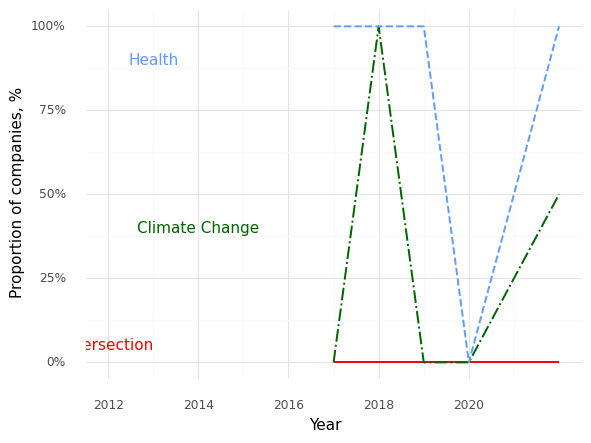

Source data for this figure (header and first rows):
, Year, Climate (Prop), Health (Prop), Intersection (Prop)
0, 2017, 0.0, 1.0, 0.0
1, 2018, 1.0, 1.0, 0.0
2, 2019, 0.0, 1.0, 0.0
3, 2020, 0.0, 0.0, 0.0
4, 2022, 0.5, 1.0, 0.0
